Labelled photos from "data", an image-classification folder in YinkaAjao/Tactical-Video-Analyzer. The possible labels are: corner, free kick, goal attempt, yellow card.

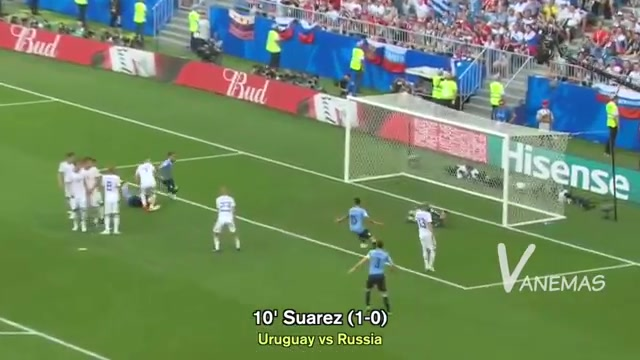
Label: free kick

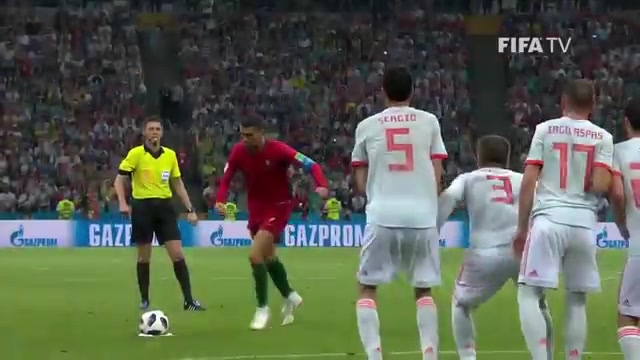
Label: free kick

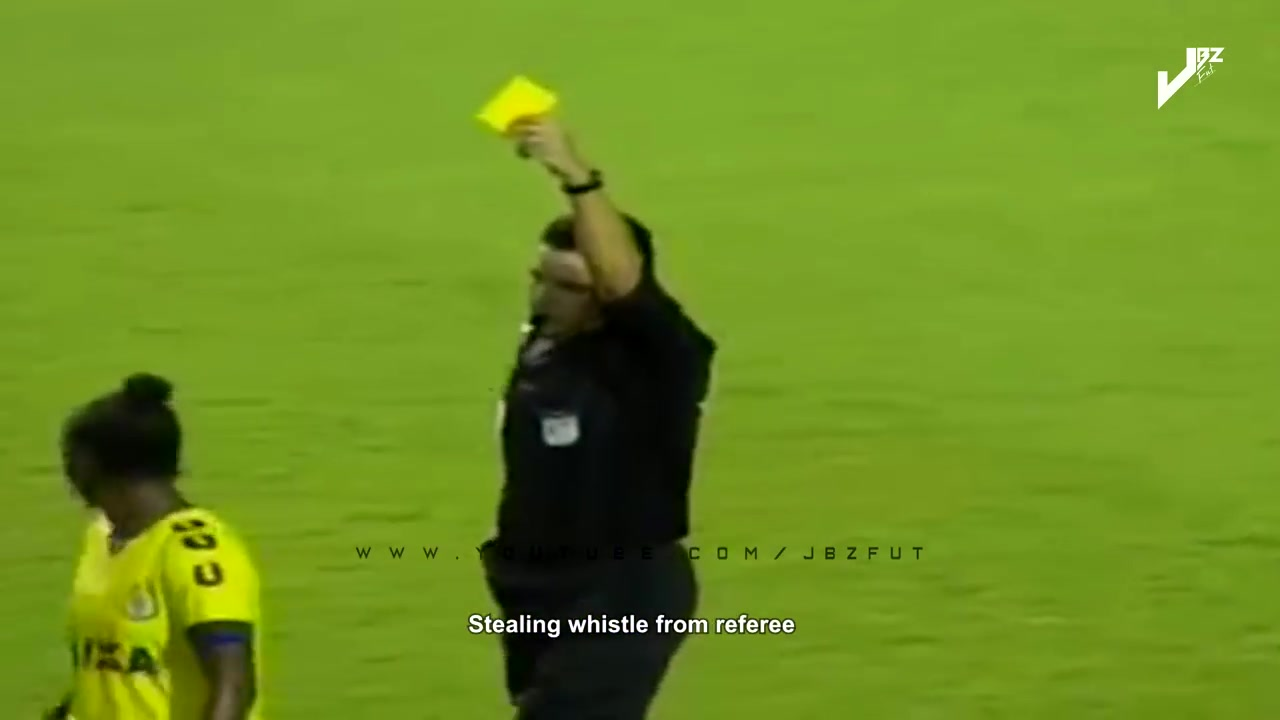
Label: yellow card

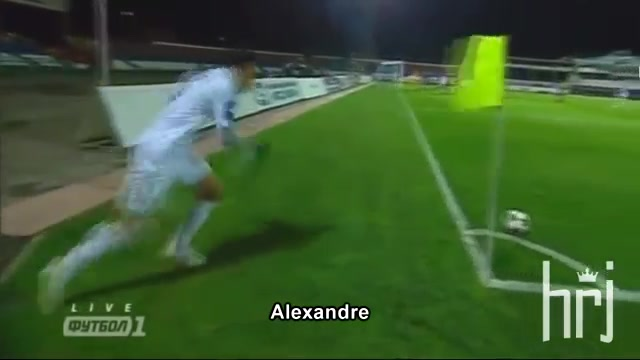
Label: corner

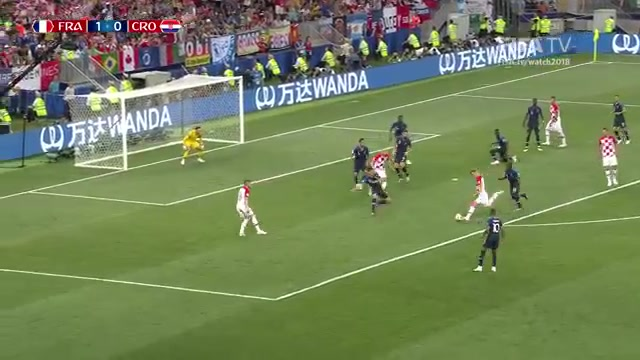
Label: goal attempt

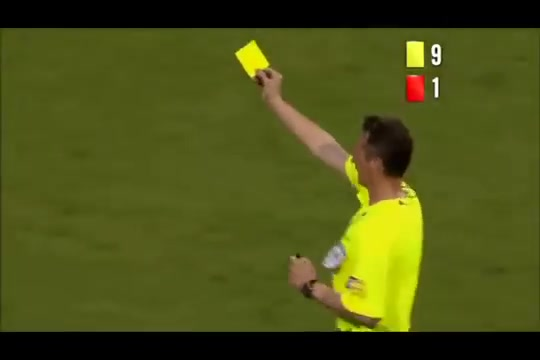
Label: yellow card
